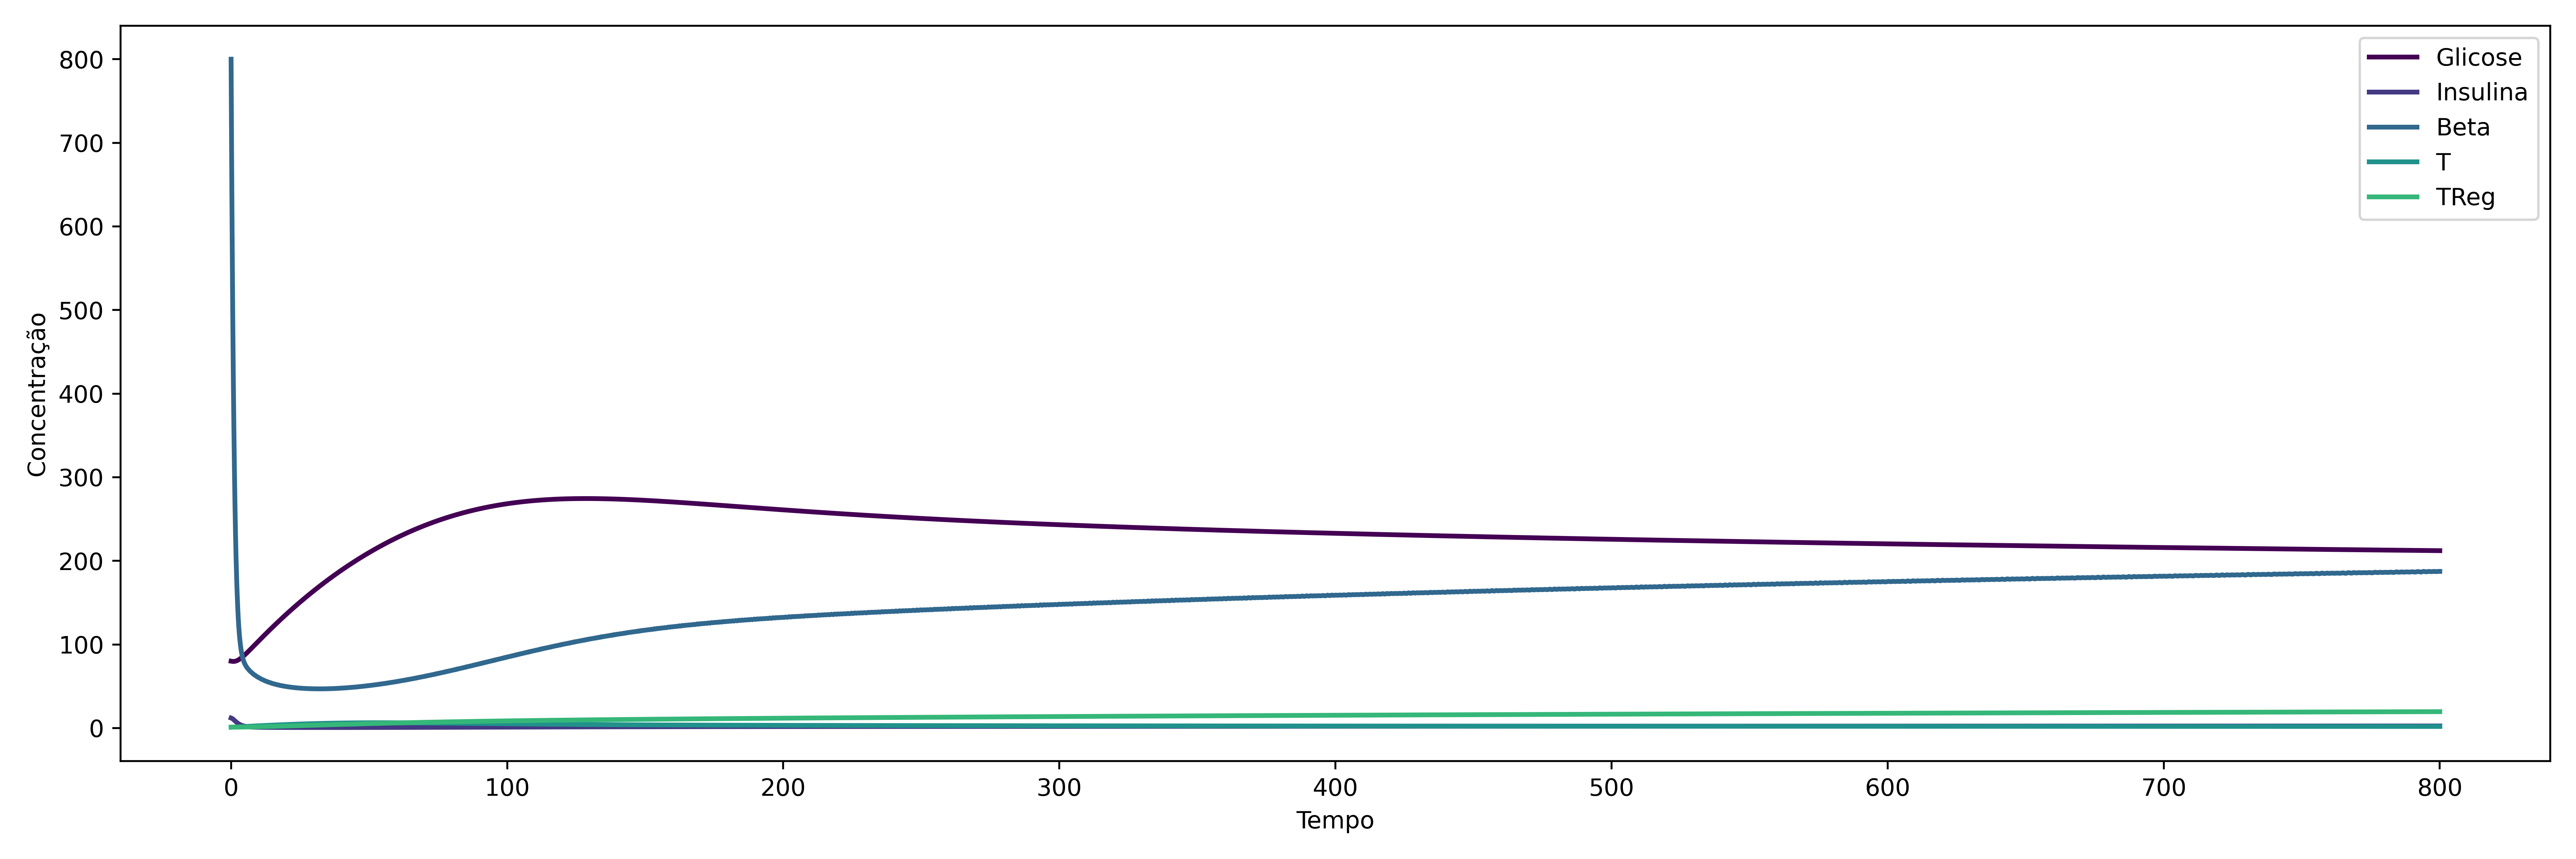

Data behind this chart, as committed beside it:
, Glicose, Insulina, Beta, T, TReg
0.0, 80.0, 12.0, 800.0, 1.0, 1.0
0.1, 79.93, 11.9, 739.1, 1.018, 1.003
0.2, 79.87, 11.76, 682.6, 1.036, 1.007
0.3, 79.82, 11.59, 630.1, 1.054, 1.01
0.4001, 79.77, 11.39, 581.5, 1.072, 1.014
0.5001, 79.73, 11.16, 536.6, 1.09, 1.017
0.6001, 79.7, 10.91, 495.4, 1.108, 1.021
0.7001, 79.68, 10.65, 457.6, 1.125, 1.025
0.8001, 79.68, 10.37, 423, 1.143, 1.028
0.9001, 79.68, 10.08, 391.4, 1.161, 1.032
1, 79.69, 9.776, 362.5, 1.179, 1.036
1.1, 79.72, 9.473, 336.1, 1.197, 1.04
1.2, 79.75, 9.168, 311.9, 1.215, 1.044
1.3, 79.8, 8.867, 289.5, 1.232, 1.048
1.4, 79.87, 8.568, 269, 1.25, 1.052
1.5, 79.94, 8.272, 250.2, 1.268, 1.056
1.6, 80.03, 7.979, 233.2, 1.286, 1.06
1.7, 80.12, 7.69, 217.8, 1.303, 1.065
1.8, 80.23, 7.406, 204, 1.321, 1.069
1.9, 80.35, 7.127, 191.5, 1.339, 1.073
2, 80.48, 6.855, 180.3, 1.357, 1.078
2.1, 80.61, 6.59, 170.2, 1.374, 1.082
2.2, 80.76, 6.333, 161, 1.392, 1.086
2.3, 80.92, 6.085, 152.5, 1.41, 1.091
2.4, 81.09, 5.846, 144.7, 1.427, 1.096
2.5, 81.26, 5.616, 137.7, 1.445, 1.1
2.6, 81.45, 5.394, 131.3, 1.463, 1.105
2.7, 81.64, 5.18, 125.6, 1.48, 1.11
2.8, 81.84, 4.974, 120.5, 1.498, 1.114
2.9, 82.05, 4.775, 116, 1.515, 1.119
3, 82.26, 4.585, 111.9, 1.533, 1.124
3.1, 82.49, 4.403, 108.2, 1.551, 1.129
3.2, 82.72, 4.228, 104.9, 1.568, 1.134
3.3, 82.95, 4.062, 101.8, 1.586, 1.139
3.4, 83.19, 3.904, 98.92, 1.603, 1.144
3.5, 83.44, 3.752, 96.34, 1.621, 1.149
3.6, 83.69, 3.608, 94, 1.638, 1.154
3.7, 83.95, 3.47, 91.9, 1.656, 1.16
3.8, 84.21, 3.338, 90.01, 1.673, 1.165
3.9, 84.48, 3.213, 88.31, 1.69, 1.17
4.001, 84.75, 3.094, 86.77, 1.708, 1.176
4.101, 85.02, 2.98, 85.38, 1.725, 1.181
4.201, 85.3, 2.872, 84.08, 1.743, 1.186
4.301, 85.59, 2.769, 82.86, 1.76, 1.192
4.401, 85.87, 2.672, 81.73, 1.777, 1.197
4.501, 86.17, 2.58, 80.68, 1.795, 1.203
4.601, 86.46, 2.492, 79.71, 1.812, 1.209
4.701, 86.76, 2.408, 78.83, 1.829, 1.214
4.801, 87.05, 2.329, 78.02, 1.847, 1.22
4.901, 87.36, 2.254, 77.28, 1.864, 1.226
5.001, 87.66, 2.182, 76.59, 1.881, 1.232
5.101, 87.97, 2.114, 75.95, 1.898, 1.237
5.201, 88.28, 2.049, 75.34, 1.916, 1.243
5.301, 88.59, 1.988, 74.74, 1.933, 1.249
5.401, 88.9, 1.93, 74.16, 1.95, 1.255
5.501, 89.22, 1.875, 73.61, 1.967, 1.261
5.601, 89.53, 1.823, 73.08, 1.984, 1.267
5.701, 89.85, 1.774, 72.59, 2.002, 1.273
5.801, 90.17, 1.726, 72.12, 2.019, 1.28
5.901, 90.49, 1.682, 71.68, 2.036, 1.286
... 7,940 more rows
